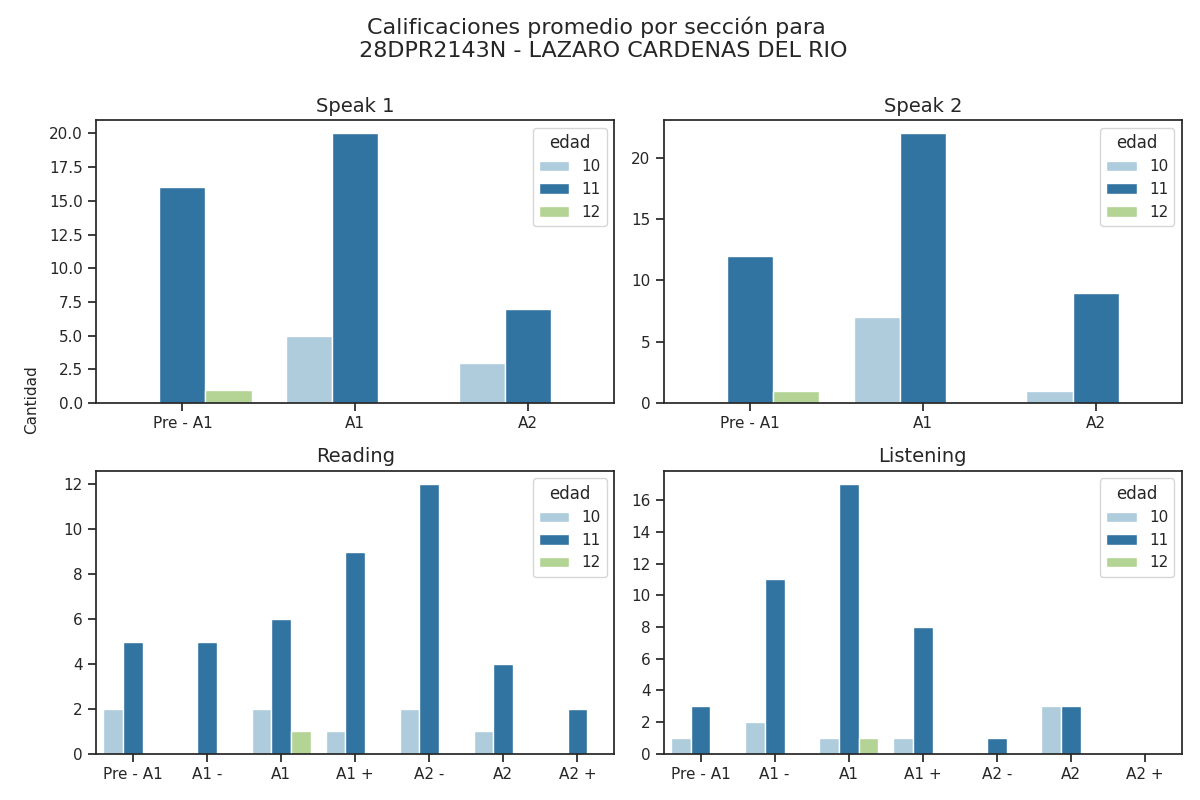

Data behind this chart, as committed beside it:
Sección, Calificación, Cantidad de alumnos con esa calificación, Edad
speak 1, Pre - A1, 0, 10
speak 1, A1, 5, 10
speak 1, A2, 3, 10
speak 2, Pre - A1, 0, 10
speak 2, A1, 7, 10
speak 2, A2, 1, 10
reading, Pre - A1, 2, 10
reading, A1 -, 0, 10
reading, A1, 2, 10
reading, A1 +, 1, 10
reading, A2 -, 2, 10
reading, A2, 1, 10
reading, A2 +, 0, 10
listening, Pre - A1, 1, 10
listening, A1 -, 2, 10
listening, A1, 1, 10
listening, A1 +, 1, 10
listening, A2 -, 0, 10
listening, A2, 3, 10
listening, A2 +, 0, 10
speak 1, Pre - A1, 16, 11
speak 1, A1, 20, 11
speak 1, A2, 7, 11
speak 2, Pre - A1, 12, 11
speak 2, A1, 22, 11
speak 2, A2, 9, 11
reading, Pre - A1, 5, 11
reading, A1 -, 5, 11
reading, A1, 6, 11
reading, A1 +, 9, 11
reading, A2 -, 12, 11
reading, A2, 4, 11
reading, A2 +, 2, 11
listening, Pre - A1, 3, 11
listening, A1 -, 11, 11
listening, A1, 17, 11
listening, A1 +, 8, 11
listening, A2 -, 1, 11
listening, A2, 3, 11
listening, A2 +, 0, 11
speak 1, Pre - A1, 1, 12
speak 1, A1, 0, 12
speak 1, A2, 0, 12
speak 2, Pre - A1, 1, 12
speak 2, A1, 0, 12
speak 2, A2, 0, 12
reading, Pre - A1, 0, 12
reading, A1 -, 0, 12
reading, A1, 1, 12
reading, A1 +, 0, 12
reading, A2 -, 0, 12
reading, A2, 0, 12
reading, A2 +, 0, 12
listening, Pre - A1, 0, 12
listening, A1 -, 0, 12
listening, A1, 1, 12
listening, A1 +, 0, 12
listening, A2 -, 0, 12
listening, A2, 0, 12
listening, A2 +, 0, 12
